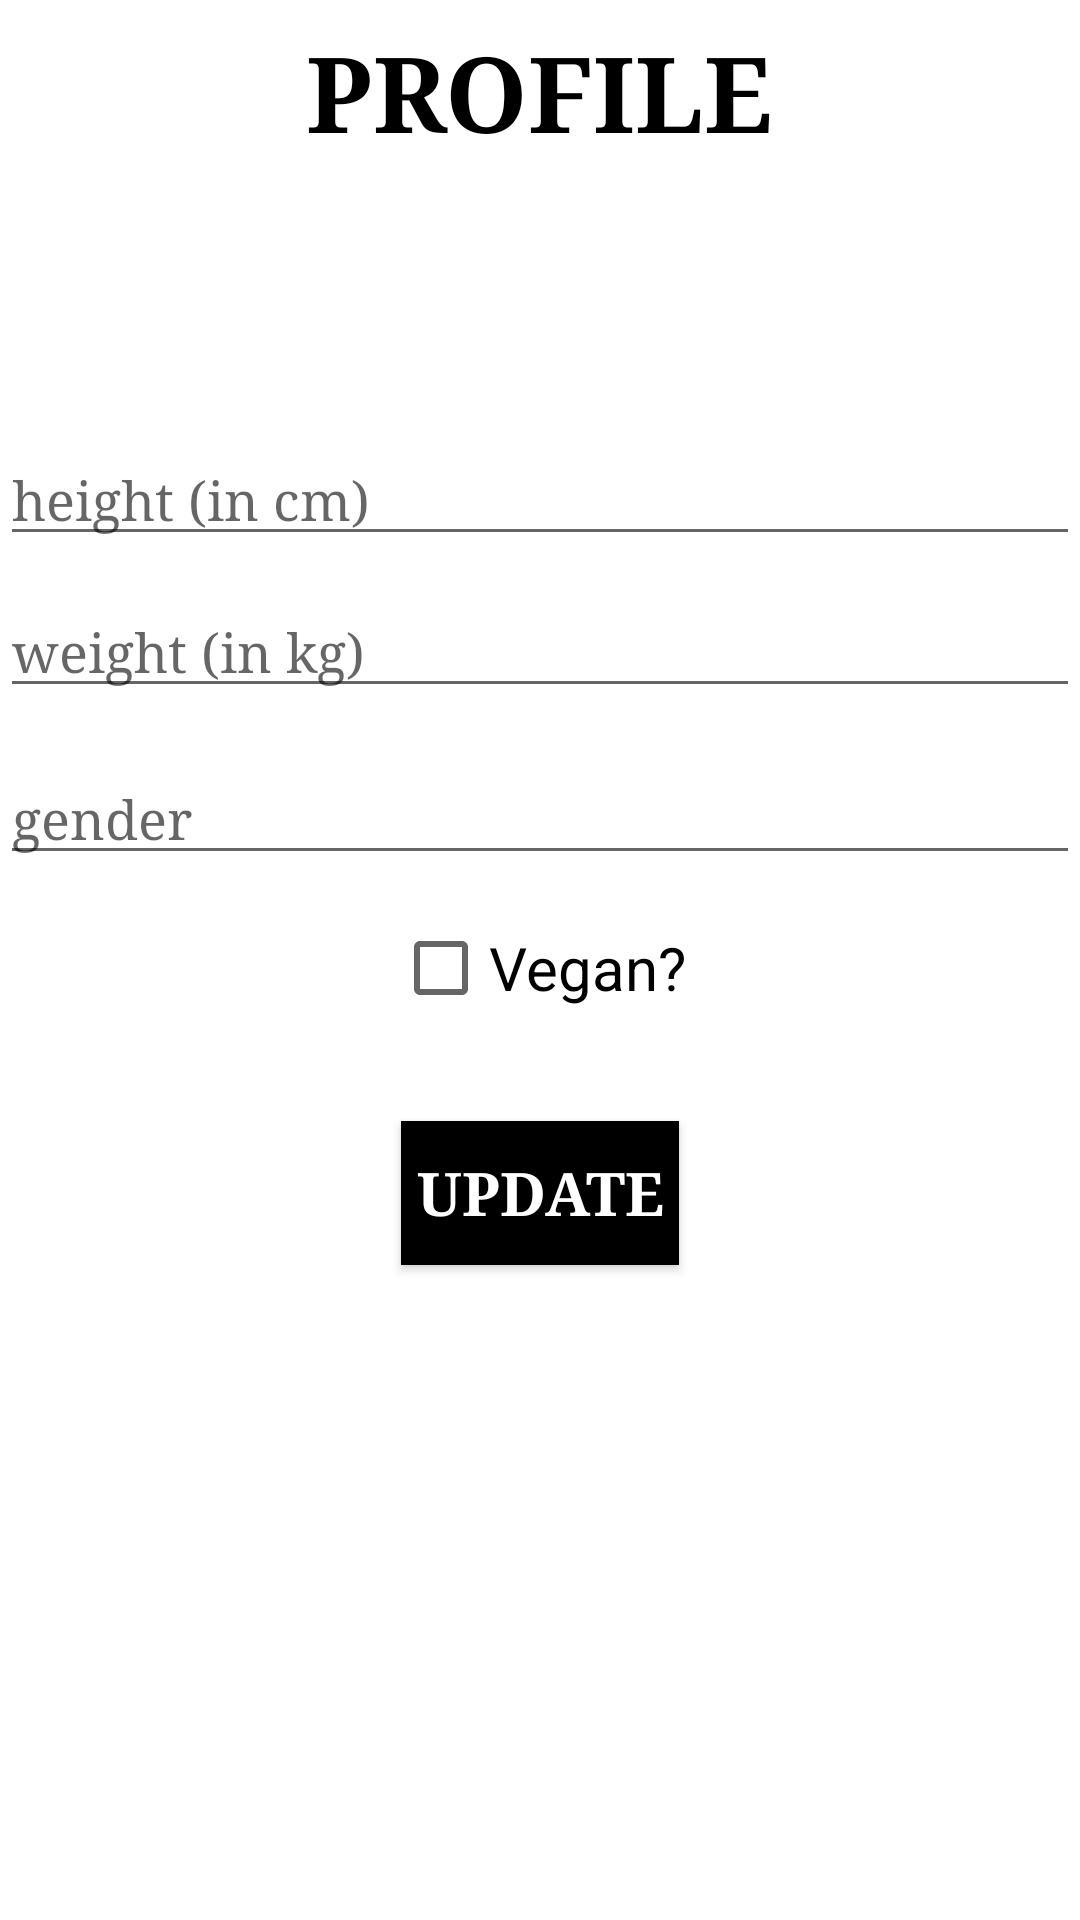

The Android layout XML behind this screen, and the referenced resources:
<!-- AndroidManifest.xml: application theme AppTheme -->
<!-- res/layout/fragment_profile.xml -->
<?xml version="1.0" encoding="utf-8"?>
<RelativeLayout xmlns:android="http://schemas.android.com/apk/res/android"
    android:layout_width="match_parent"
    android:layout_height="match_parent"
    android:background="@android:color/white">

    <TextView
        android:id="@+id/profile_title"
        android:layout_width="wrap_content"
        android:layout_height="wrap_content"
        android:layout_centerHorizontal="true"
        android:layout_margin="7dp"
        android:layout_marginStart="10dp"
        android:layout_marginLeft="10dp"
        android:layout_marginTop="10dp"
        android:layout_marginEnd="10dp"
        android:layout_marginRight="10dp"
        android:layout_marginBottom="10dp"
        android:text="Profile"
        android:textAllCaps="true"
        android:textAppearance="@style/TextAppearance.AppCompat.Large"
        android:textColor="@android:color/black"
        android:textSize="35sp"
        android:textStyle="bold"
        android:typeface="serif" />


    <TextView
        android:id="@+id/profile_info"
        android:layout_width="wrap_content"
        android:layout_height="wrap_content"
        android:layout_below="@+id/profile_title"
        android:layout_centerHorizontal="true"
        android:layout_marginTop="30dp"
        android:text="          "
        android:textAllCaps="false"
        android:textAppearance="@style/TextAppearance.AppCompat.Large"
        android:textColor="@android:color/black"
        android:textSize="17sp"
        android:textStyle="bold"
        android:typeface="serif" />


    <EditText
        android:id="@+id/profile_height"
        android:maxLength="6"
        android:inputType="numberDecimal|number"
        android:layout_width="wrap_content"
        android:layout_height="wrap_content"
        android:layout_below="@+id/profile_info"
        android:layout_alignParentStart="true"
        android:layout_alignParentLeft="true"
        android:layout_alignParentEnd="true"
        android:layout_alignParentRight="true"
        android:layout_marginTop="30dp"
        android:layout_marginBottom="5dp"
        android:hint="height (in cm)"
        android:typeface="serif" />

    <EditText
        android:id="@+id/profile_weight"
        android:maxLength="6"
        android:inputType="numberDecimal|number"
        android:layout_width="wrap_content"
        android:layout_height="wrap_content"
        android:layout_below="@+id/profile_height"
        android:layout_alignEnd="@+id/profile_height"
        android:layout_alignRight="@+id/profile_height"
        android:layout_alignParentStart="true"
        android:layout_alignParentLeft="true"
        android:layout_marginTop="5dp"
        android:layout_marginBottom="10dp"
        android:hint="weight (in kg)"
        android:typeface="serif" />


    <EditText
        android:id="@+id/profile_gender"
        android:maxLength="10"
        android:layout_width="wrap_content"
        android:layout_height="wrap_content"
        android:layout_below="@+id/profile_weight"
        android:layout_alignEnd="@+id/profile_weight"
        android:layout_alignRight="@+id/profile_weight"
        android:layout_alignParentStart="true"
        android:layout_alignParentLeft="true"
        android:layout_marginTop="5dp"
        android:layout_marginBottom="10dp"
        android:hint="gender"
        android:typeface="serif" />

    <CheckBox
        android:id="@+id/profile_vegan"
        android:layout_width="wrap_content"
        android:layout_height="wrap_content"
        android:layout_below="@+id/profile_gender"
        android:layout_centerInParent="true"
        android:layout_marginTop="5dp"
        android:layout_marginBottom="10dp"
        android:textColor="@android:color/black"
        android:textSize="20sp"
        android:text="Vegan?" />

    <Button
        android:id="@+id/profile_update"
        android:layout_width="wrap_content"
        android:layout_height="wrap_content"
        android:layout_below="@+id/profile_vegan"
        android:layout_centerHorizontal="true"
        android:layout_marginTop="25dp"
        android:background="@android:color/black"
        android:padding="5dp"
        android:text="Update"
        android:textColor="@android:color/white"
        android:textSize="20sp"
        android:textStyle="bold"
        android:typeface="serif" />


</RelativeLayout>
<!-- resources referenced by this layout -->
<resources>
  <style name="AppTheme" parent="Theme.AppCompat.Light.NoActionBar">
          
          <item name="colorPrimary">@color/colorPrimary</item>
          <item name="colorPrimaryDark">@color/colorPrimaryDark</item>
          <item name="colorAccent">@color/colorAccent</item>
      </style>
  <!-- not gathered from this repository: default colours our renderer supplied (Android Studio template values) -->
  <color name="colorPrimary">#FF6200EE</color>
  <color name="colorPrimaryDark">#FF3700B3</color>
  <color name="colorAccent">#FF03DAC5</color>
</resources>
